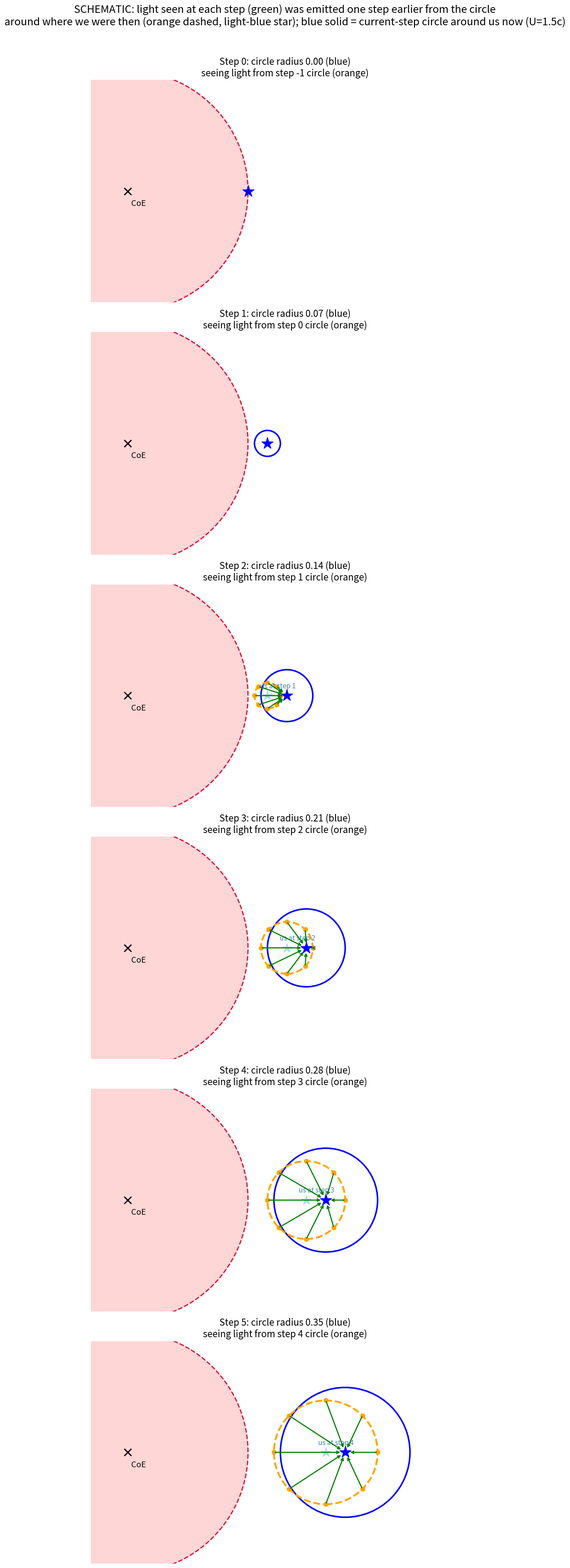

The matplotlib source for this figure:
import matplotlib.pyplot as plt, numpy as np
Rrec=0.65;U=1.5;dr=0.07
fig,axs=plt.subplots(6,1,figsize=(12,36))
angs=np.radians([0,45,90,135,180,225,270,315])
for i,ax in enumerate(axs.flat):
    ax.set_aspect('equal');ax.axis('off')
    ax.add_patch(plt.Circle((0,0),Rrec,color='#ffd6d6',zorder=0))
    ax.add_patch(plt.Circle((0,0),Rrec,fill=False,color='crimson',lw=2,ls='--'))
    ax.plot(0,0,'kx',ms=12,mew=2);ax.text(0.02,-0.08,'CoE',fontsize=13)
    xu=Rrec+U*dr*i
    ax.plot(xu,0,'b*',ms=20,zorder=5)
    if i>0: ax.add_patch(plt.Circle((xu,0),dr*i,fill=False,color='blue',lw=2.5))
    if i>1:
        xp=Rrec+U*dr*(i-1); r=dr*(i-1)
        ax.plot(xp,0,'*',color='lightblue',ms=16)
        ax.text(xp-.04,.04,f'us at step {i-1}',fontsize=11,color='steelblue')
        ax.add_patch(plt.Circle((xp,0),r,fill=False,color='orange',lw=3,ls='--'))
        for a in angs:
            ex,ey=xp+r*np.cos(a),r*np.sin(a)
            ax.plot(ex,ey,'o',color='orange',ms=7)
            ax.annotate('',xy=(xu+0.02*np.cos(np.arctan2(ey,ex-xu)),0.02*np.sin(np.arctan2(ey,ex-xu))),xytext=(ex,ey),arrowprops=dict(arrowstyle='->',color='green',lw=1.8))
    ax.set_title(f'Step {i}: circle radius {dr*i:.2f} (blue)\nseeing light from step {i-1} circle (orange)',fontsize=15)
    ax.set_xlim(-0.2,1.9);ax.set_ylim(-0.6,0.6)
fig.suptitle('SCHEMATIC: light seen at each step (green) was emitted one step earlier from the circle\naround where we were then (orange dashed, light-blue star); blue solid = current-step circle around us now (U=1.5c)',fontsize=17)
plt.tight_layout(rect=[0,0,1,0.97]);plt.savefig('six_v7.png',dpi=100)
